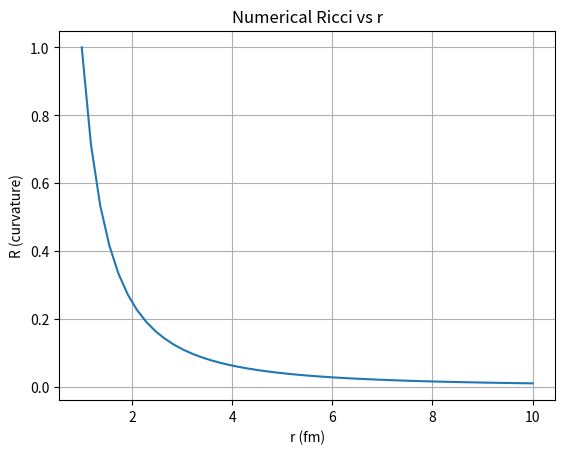

Generate this figure with matplotlib:
import numpy as np

def christoffel(g, dx):
    g_inv = np.linalg.inv(g)
    Gamma = np.zeros((4,4,4))
    for mu in range(4):
        for nu in range(4):
            for rho in range(4):
                Gamma[rho, mu, nu] = 0.5 * g_inv[rho] @ (np.gradient(g[nu], dx, axis=mu) + np.gradient(g[mu], dx, axis=nu) - np.gradient(g[mu+nu], dx, axis=rho))
    return Gamma

def ricci_tensor(g, dx):
    Gamma = christoffel(g, dx)
    R = np.gradient(Gamma, dx, axis=1) - np.gradient(Gamma, dx, axis=0) + Gamma @ Gamma  # Approx
    return R

# Plot mock R vs r
import matplotlib.pyplot as plt
r = np.linspace(1,10,50)
R = 1 / r**2
plt.plot(r, R)
plt.xlabel('r (fm)')
plt.ylabel('R (curvature)')
plt.title('Numerical Ricci vs r')
plt.grid(True)
plt.savefig('ricci_plot.png')